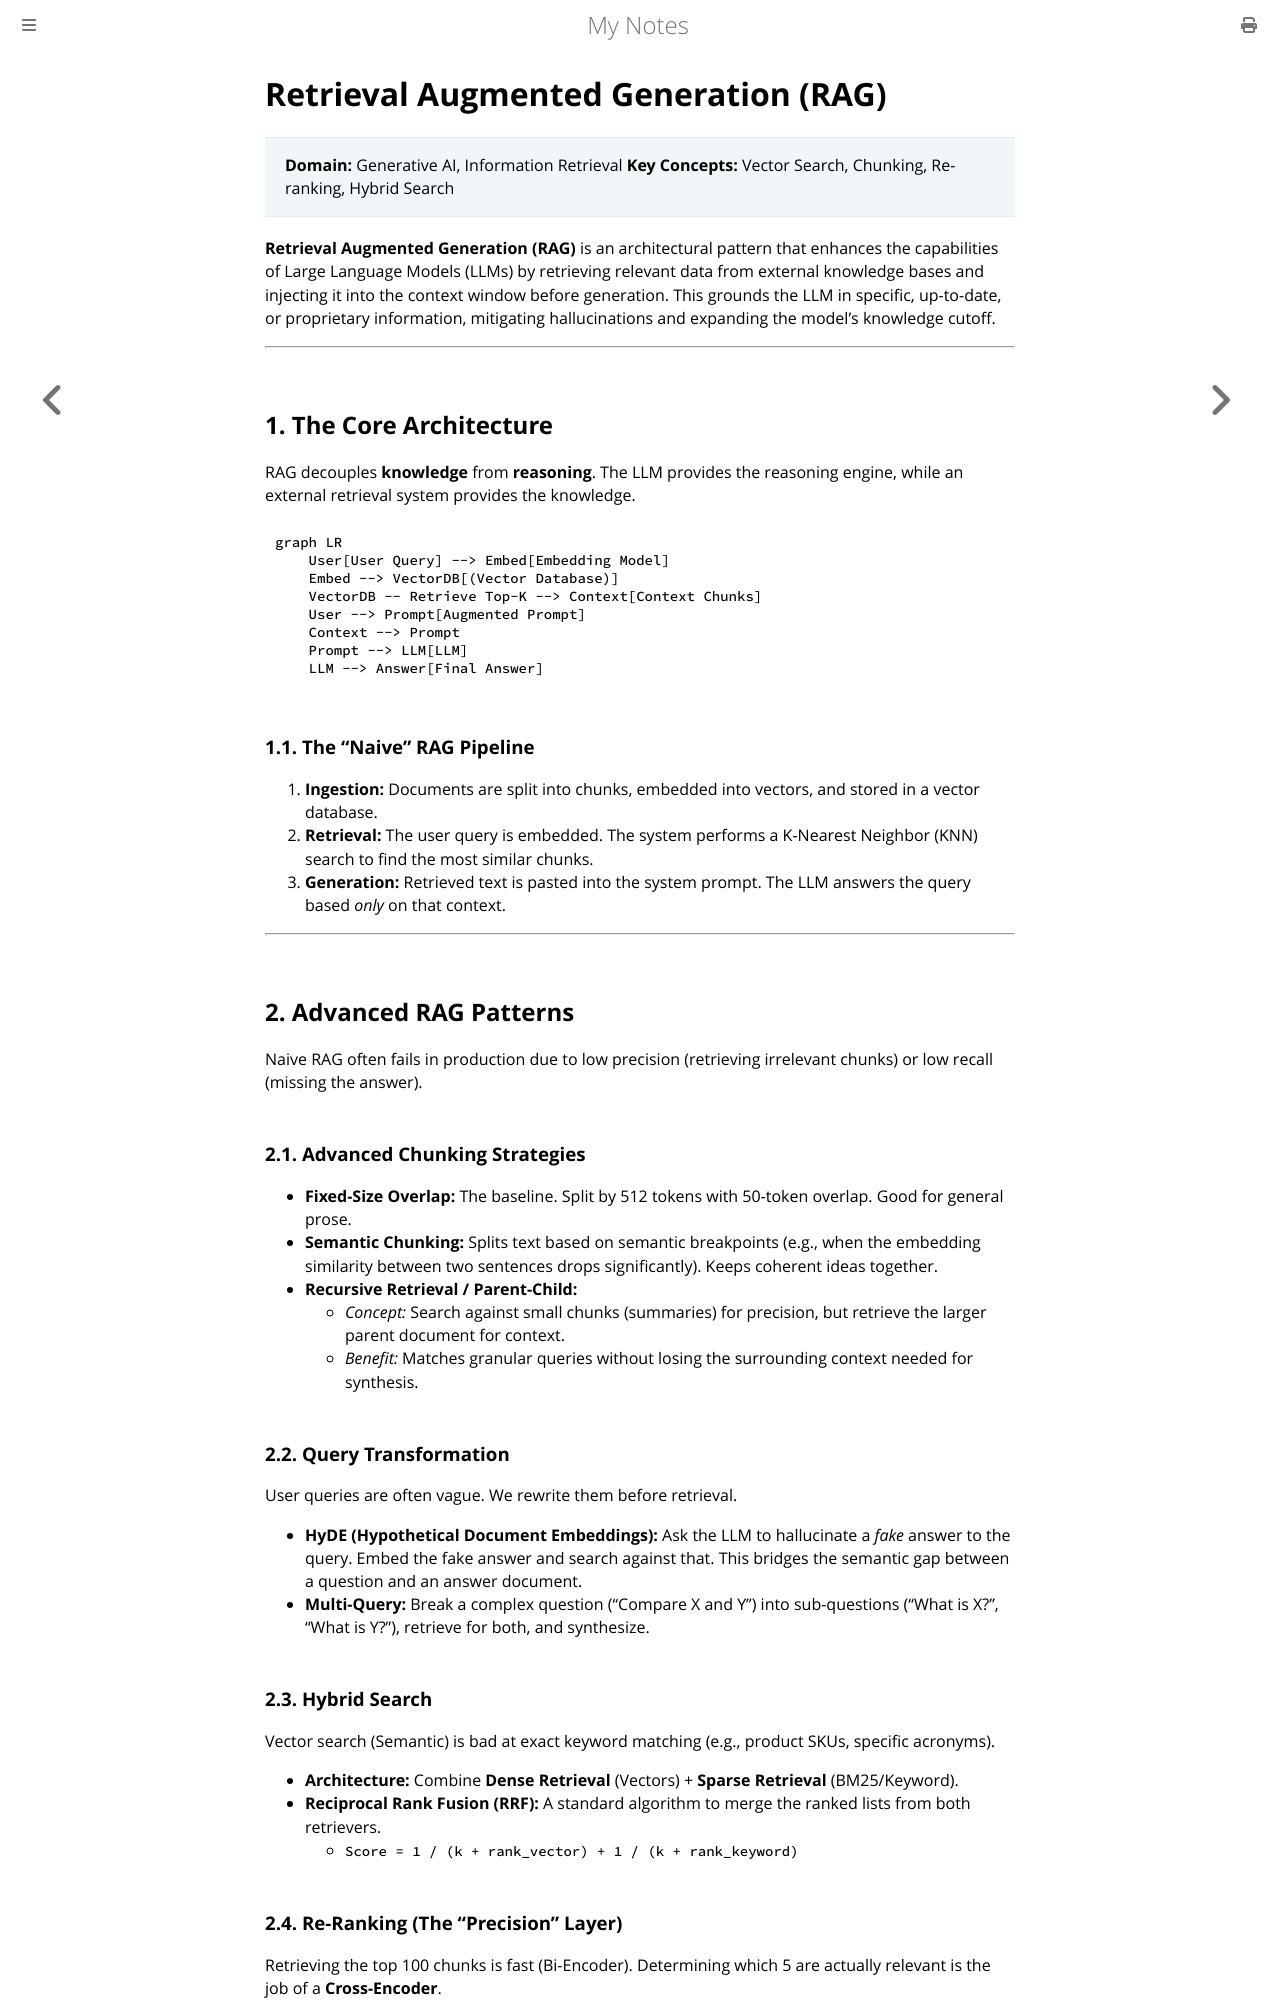

repository: paritystack/notes · page: ai/rag.html · generator: mdbook

# Retrieval Augmented Generation (RAG)

> **Domain:** Generative AI, Information Retrieval
> **Key Concepts:** Vector Search, Chunking, Re-ranking, Hybrid Search

**Retrieval Augmented Generation (RAG)** is an architectural pattern that enhances the capabilities of Large Language Models (LLMs) by retrieving relevant data from external knowledge bases and injecting it into the context window before generation. This grounds the LLM in specific, up-to-date, or proprietary information, mitigating hallucinations and expanding the model's knowledge cutoff.

---

## 1. The Core Architecture

RAG decouples **knowledge** from **reasoning**. The LLM provides the reasoning engine, while an external retrieval system provides the knowledge.

```mermaid
graph LR
    User[User Query] --> Embed[Embedding Model]
    Embed --> VectorDB[(Vector Database)]
    VectorDB -- Retrieve Top-K --> Context[Context Chunks]
    User --> Prompt[Augmented Prompt]
    Context --> Prompt
    Prompt --> LLM[LLM]
    LLM --> Answer[Final Answer]
```

### 1.1. The "Naive" RAG Pipeline
1.  **Ingestion:** Documents are split into chunks, embedded into vectors, and stored in a vector database.
2.  **Retrieval:** The user query is embedded. The system performs a K-Nearest Neighbor (KNN) search to find the most similar chunks.
3.  **Generation:** Retrieved text is pasted into the system prompt. The LLM answers the query based *only* on that context.

---

## 2. Advanced RAG Patterns

Naive RAG often fails in production due to low precision (retrieving irrelevant chunks) or low recall (missing the answer).

### 2.1. Advanced Chunking Strategies
*   **Fixed-Size Overlap:** The baseline. Split by 512 tokens with 50-token overlap. Good for general prose.
*   **Semantic Chunking:** Splits text based on semantic breakpoints (e.g., when the embedding similarity between two sentences drops significantly). Keeps coherent ideas together.
*   **Recursive Retrieval / Parent-Child:**
    *   *Concept:* Search against small chunks (summaries) for precision, but retrieve the larger parent document for context.
    *   *Benefit:* Matches granular queries without losing the surrounding context needed for synthesis.

### 2.2. Query Transformation
User queries are often vague. We rewrite them before retrieval.
*   **HyDE (Hypothetical Document Embeddings):** Ask the LLM to hallucinate a *fake* answer to the query. Embed the fake answer and search against that. This bridges the semantic gap between a question and an answer document.
*   **Multi-Query:** Break a complex question ("Compare X and Y") into sub-questions ("What is X?", "What is Y?"), retrieve for both, and synthesize.

### 2.3. Hybrid Search
Vector search (Semantic) is bad at exact keyword matching (e.g., product SKUs, specific acronyms).
*   **Architecture:** Combine **Dense Retrieval** (Vectors) + **Sparse Retrieval** (BM25/Keyword).
*   **Reciprocal Rank Fusion (RRF):** A standard algorithm to merge the ranked lists from both retrievers.
    *   `Score = 1 / (k + rank_vector) + 1 / (k + rank_keyword)`
